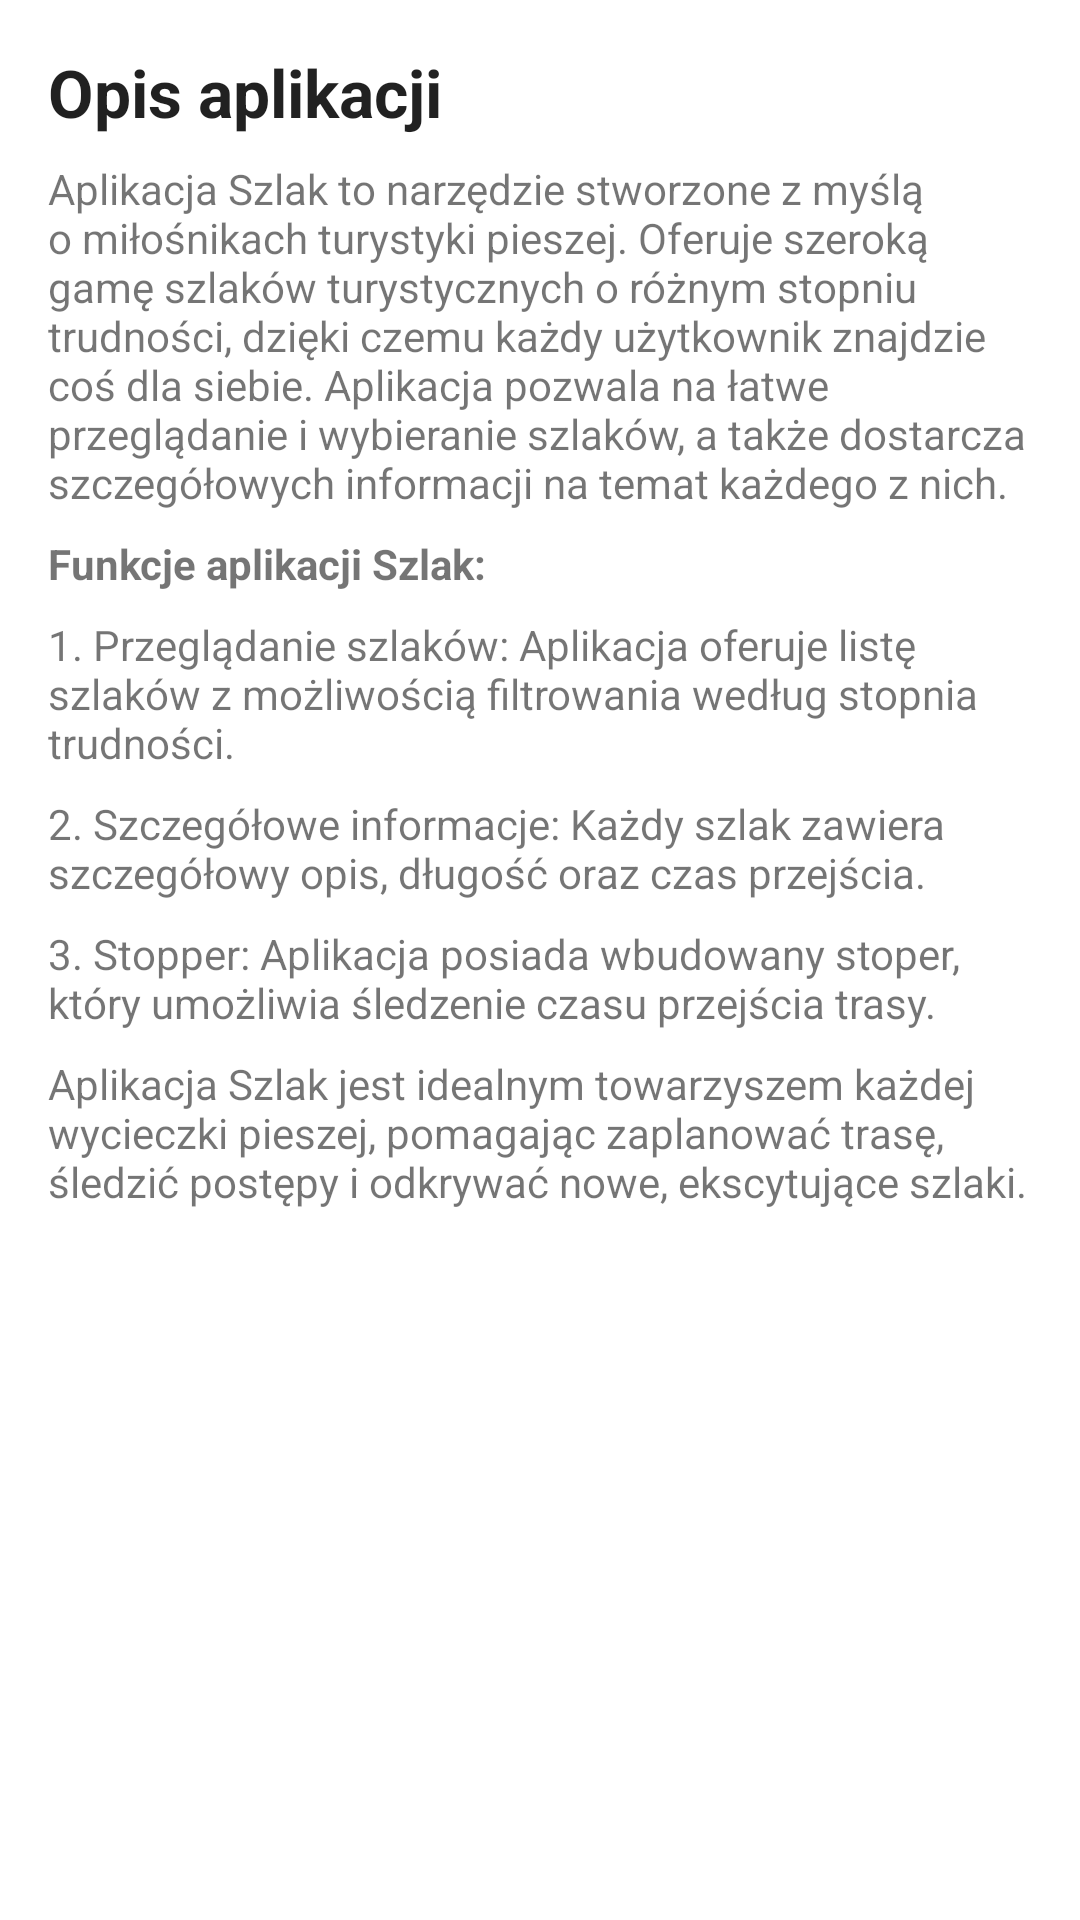

Here is an Android app screen rendered from its layout file. Give the layout XML and the strings, colors and styles it references.
<!-- AndroidManifest.xml: application theme Theme.Szlak -->
<!-- res/layout/fragment_description.xml -->
<?xml version="1.0" encoding="utf-8"?>
<RelativeLayout xmlns:android="http://schemas.android.com/apk/res/android"
    android:layout_width="match_parent"
    android:layout_height="match_parent"
    xmlns:app="http://schemas.android.com/apk/res-auto"
    android:orientation="vertical">


    <ScrollView
        android:layout_width="match_parent"
        android:layout_height="match_parent"
        android:padding="16dp">

        <LinearLayout
            android:layout_width="match_parent"
            android:layout_height="wrap_content"
            android:orientation="vertical">

            <TextView
                android:layout_width="match_parent"
                android:layout_height="wrap_content"
                android:text="Opis aplikacji"
                android:textAppearance="?android:textAppearanceLarge"
                android:textStyle="bold" />

            <TextView
                android:layout_width="match_parent"
                android:layout_height="wrap_content"
                android:layout_marginTop="8dp"
                android:text="Aplikacja Szlak to narzędzie stworzone z myślą o miłośnikach turystyki pieszej. Oferuje szeroką gamę szlaków turystycznych o różnym stopniu trudności, dzięki czemu każdy użytkownik znajdzie coś dla siebie. Aplikacja pozwala na łatwe przeglądanie i wybieranie szlaków, a także dostarcza szczegółowych informacji na temat każdego z nich.">

            </TextView>

            <TextView
                android:layout_width="match_parent"
                android:layout_height="wrap_content"
                android:layout_marginTop="8dp"
                android:textStyle="bold"
                android:text="Funkcje aplikacji Szlak:">

            </TextView>

            <TextView
                android:layout_width="match_parent"
                android:layout_height="wrap_content"
                android:layout_marginTop="8dp"
                android:text="1. Przeglądanie szlaków: Aplikacja oferuje listę szlaków z możliwością filtrowania według stopnia trudności.">

            </TextView>

            <TextView
                android:layout_width="match_parent"
                android:layout_height="wrap_content"
                android:layout_marginTop="8dp"
                android:text="2. Szczegółowe informacje: Każdy szlak zawiera szczegółowy opis, długość oraz czas przejścia.">

            </TextView>

            <TextView
                android:layout_width="match_parent"
                android:layout_height="wrap_content"
                android:layout_marginTop="8dp"
                android:text="3. Stopper: Aplikacja posiada wbudowany stoper, który umożliwia śledzenie czasu przejścia trasy.">

            </TextView>


            <TextView
                android:layout_width="match_parent"
                android:layout_height="wrap_content"
                android:layout_marginTop="8dp"
                android:text="Aplikacja Szlak jest idealnym towarzyszem każdej wycieczki pieszej, pomagając zaplanować trasę, śledzić postępy i odkrywać nowe, ekscytujące szlaki.">

            </TextView>

        </LinearLayout>

    </ScrollView>


</RelativeLayout>
<!-- resources referenced by this layout -->
<resources>
  <style name="Theme.Szlak" parent="Theme.MaterialComponents.DayNight.DarkActionBar">
          <item name="colorPrimary">@color/colorPrimary</item>
          <item name="colorPrimaryVariant">@color/purple_700</item>
          <item name="colorOnPrimary">@color/white</item>
          <item name="colorSecondary">@color/teal_200</item>
          <item name="colorSecondaryVariant">@color/teal_700</item>
          <item name="colorOnSecondary">@color/black</item>
          <item name="android:statusBarColor" tools:targetApi="l">@color/purple_700</item>
          <item name="windowActionBar">false</item>
          <item name="windowNoTitle">true</item>
      </style>
  <color name="colorPrimary">#E5DAFF</color>
  <color name="purple_700">#DACBFB</color>
  <color name="white">#FFFFFFFF</color>
  <color name="teal_200">#FF03DAC5</color>
  <color name="teal_700">#FF018786</color>
  <color name="black">#FF000000</color>
</resources>
